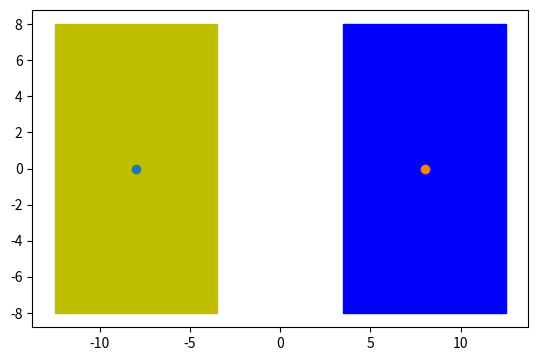

Here is the Python script that generated this plot:
import math
import matplotlib
from matplotlib import animation
from matplotlib.collections import PatchCollection
from matplotlib.patches import Rectangle
import matplotlib.pyplot as plt
from matplotlib.transforms import Affine2D
import numpy as np

### Monitor 
mon1_dem = (16, 9)
mon2_dem = (16, 9)

center_to_corner1 = math.sqrt(mon1_dem[0]**2 + mon1_dem[1]**2) / 2
center_to_corner2 = math.sqrt(mon2_dem[0]**2 + mon2_dem[1]**2) / 2

horizontal_rad1 = mon1_dem[0]/2
horizontal_rad2 = mon2_dem[0]/2


rot_around1 = [0 - mon1_dem[0]/2, 0]
rot_around2 = [0 + mon2_dem[0]/2, 0]



# Center = [-8, 0], Bottom Left = [-16, -4.5]
point_of_rotation1 = np.array([0 - mon1_dem[0], 0 - mon1_dem[1]/2])
# Center = [8, 0], Bottom Left = [0, -4.5]
point_of_rotation2 = np.array([0, 0 - mon2_dem[1]/2])

### Set Up
fig, ax = plt.subplots()

# Aesthetic
color1 = "#02a9f7"
color2 = "#89d6fb"

rot = 91
for deg in range(0, rot):
    # Clear for Animation
    plt.cla()

    rec1 = Rectangle(point_of_rotation1, mon1_dem[0], mon1_dem[1], color="y", transform=Affine2D().rotate_deg_around(*(rot_around1[0], rot_around1[1]), deg)+ax.transData)
    rec2 = Rectangle(point_of_rotation2, mon2_dem[0], mon2_dem[1], color="b", transform=Affine2D().rotate_deg_around(*(rot_around2[0],rot_around2[1]), deg)+ax.transData)

    ax.add_patch(rec1)
    ax.add_patch(rec2)

    plt.plot([rot_around1[0]], [rot_around1[1]], marker="o")
    plt.plot([rot_around2[0]], [rot_around2[1]], marker="o")

    ### Plot
    plt.axis("scaled")
    plt.pause(0.0001)

plt.show()
plt.close()
